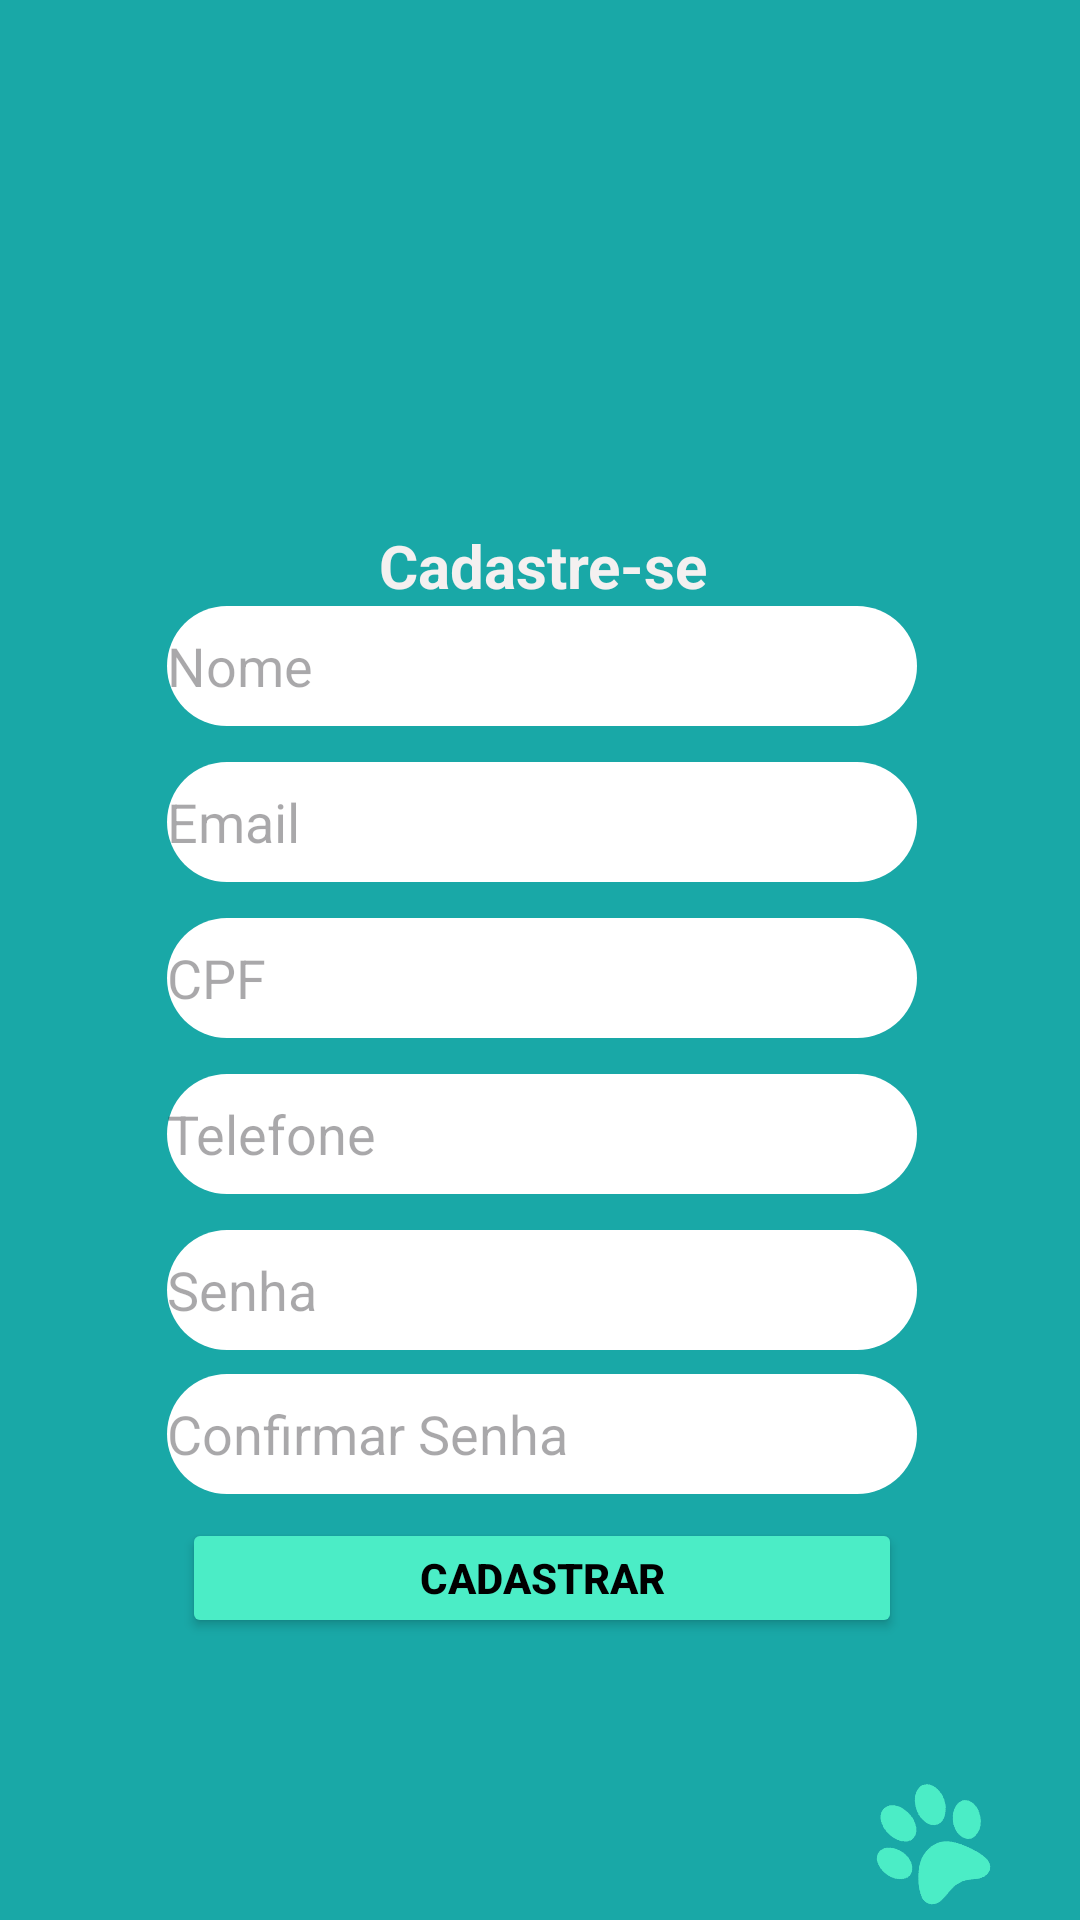

Reconstruct the res/layout file that produces this screen, plus the resources it refers to.
<!-- AndroidManifest.xml: application theme Theme.DocVet -->
<!-- res/layout/activity_cadastro.xml -->
<?xml version="1.0" encoding="utf-8"?>
<androidx.constraintlayout.widget.ConstraintLayout xmlns:android="http://schemas.android.com/apk/res/android"
    xmlns:app="http://schemas.android.com/apk/res-auto"
    xmlns:tools="http://schemas.android.com/tools"
    android:layout_width="match_parent"
    android:layout_height="match_parent"
    tools:context=".CadastroActivity">


    <View
        android:id="@+id/view"
        android:layout_width="wrap_content"
        android:layout_height="wrap_content"
        android:background="#19A8A7"
        app:layout_constraintBottom_toBottomOf="parent"
        app:layout_constraintEnd_toEndOf="parent"
        app:layout_constraintHorizontal_bias="0.0"
        app:layout_constraintStart_toStartOf="parent"
        app:layout_constraintTop_toTopOf="parent"
        app:layout_constraintVertical_bias="0.0"
        tools:ignore="MissingConstraints" />

    <ImageView
        android:id="@+id/ImgLogo"
        android:layout_width="110dp"
        android:layout_height="101dp"
        android:layout_marginStart="152dp"
        android:layout_marginTop="54dp"
        android:layout_marginEnd="149dp"
        android:src="@drawable/docvet"
        app:layout_constraintEnd_toEndOf="parent"
        app:layout_constraintStart_toStartOf="parent"
        app:layout_constraintTop_toTopOf="parent" />

    <TextView
        android:id="@+id/txtLogin"
        android:layout_width="wrap_content"
        android:layout_height="wrap_content"
        android:layout_marginStart="151dp"
        android:layout_marginTop="175dp"
        android:layout_marginEnd="149dp"
        android:fontFamily="sans-serif"
        android:text="Cadastre-se"
        android:textColor="#F4F0F0"
        android:textSize="20sp"
        android:textStyle="bold"
        app:layout_constraintEnd_toEndOf="parent"
        app:layout_constraintStart_toStartOf="parent"
        app:layout_constraintTop_toTopOf="parent" />

    <Button
        android:id="@+id/btnCadastrarDonoDePet"
        android:layout_width="240dp"
        android:layout_height="40dp"
        android:layout_marginStart="86dp"
        android:layout_marginTop="506dp"
        android:layout_marginEnd="85dp"
        android:backgroundTint="#4BEDC6"
        android:text="Cadastrar"
        android:textColor="#000000"
        android:textStyle="bold"
        app:layout_constraintEnd_toEndOf="parent"
        app:layout_constraintStart_toStartOf="parent"
        app:layout_constraintTop_toTopOf="parent" />

    <EditText
        android:id="@+id/edtEmailDonoPet"
        android:layout_width="250dp"
        android:layout_height="40dp"
        android:layout_marginStart="81dp"
        android:layout_marginTop="254dp"
        android:layout_marginEnd="80dp"
        android:background="@drawable/borda_redonda"
        android:backgroundTint="@color/white"
        android:breakStrategy="high_quality"
        android:ems="10"
        android:hint="Email"
        android:inputType="textWebEmailAddress"
        app:layout_constraintEnd_toEndOf="parent"
        app:layout_constraintStart_toStartOf="parent"
        app:layout_constraintTop_toTopOf="parent" />

    <EditText
        android:id="@+id/edtNomeDonoPet"
        android:layout_width="250dp"
        android:layout_height="40dp"
        android:layout_marginStart="81dp"
        android:layout_marginTop="202dp"
        android:layout_marginEnd="80dp"
        android:background="@drawable/borda_redonda"
        android:backgroundTint="@color/white"
        android:breakStrategy="high_quality"
        android:ems="10"
        android:hint="Nome"
        android:inputType="textWebEmailAddress"
        app:layout_constraintEnd_toEndOf="parent"
        app:layout_constraintStart_toStartOf="parent"
        app:layout_constraintTop_toTopOf="parent" />

    <EditText
        android:id="@+id/edtCpfDonoPet"
        android:layout_width="250dp"
        android:layout_height="40dp"
        android:layout_marginStart="81dp"
        android:layout_marginTop="306dp"
        android:layout_marginEnd="80dp"
        android:background="@drawable/borda_redonda"
        android:ems="10"
        android:hint="CPF"
        android:inputType="number"
        app:layout_constraintEnd_toEndOf="parent"
        app:layout_constraintStart_toStartOf="parent"
        app:layout_constraintTop_toTopOf="parent" />

    <EditText
        android:id="@+id/edtTelefoneDonoPet"
        android:layout_width="250dp"
        android:layout_height="40dp"
        android:layout_marginStart="81dp"
        android:layout_marginTop="358dp"
        android:layout_marginEnd="80dp"
        android:background="@drawable/borda_redonda"
        android:ems="10"
        android:hint="Telefone"
        android:inputType="phone"
        app:layout_constraintEnd_toEndOf="parent"
        app:layout_constraintStart_toStartOf="parent"
        app:layout_constraintTop_toTopOf="parent" />

    <EditText
        android:id="@+id/edtSenhaDonoPet"
        android:layout_width="250dp"
        android:layout_height="40dp"
        android:layout_marginStart="81dp"
        android:layout_marginTop="410dp"
        android:layout_marginEnd="80dp"
        android:background="@drawable/borda_redonda"
        android:ems="10"
        android:hint="Senha"
        android:inputType="textPassword"
        app:layout_constraintEnd_toEndOf="parent"
        app:layout_constraintStart_toStartOf="parent"
        app:layout_constraintTop_toTopOf="parent" />

    <EditText
        android:id="@+id/edtConfSenhaDonoPet"
        android:layout_width="250dp"
        android:layout_height="40dp"
        android:layout_marginStart="81dp"
        android:layout_marginTop="458dp"
        android:layout_marginEnd="80dp"
        android:background="@drawable/borda_redonda"
        android:ems="10"
        android:hint="Confirmar Senha"
        android:inputType="textPassword"
        app:layout_constraintEnd_toEndOf="parent"
        app:layout_constraintStart_toStartOf="parent"
        app:layout_constraintTop_toTopOf="parent" />

    <ImageView
        android:id="@+id/imageView2"
        android:layout_width="72dp"
        android:layout_height="63dp"
        android:layout_marginStart="303dp"
        android:layout_marginTop="589dp"
        android:layout_marginEnd="36dp"
        android:rotation="-30"
        app:layout_constraintEnd_toEndOf="parent"
        app:layout_constraintStart_toStartOf="parent"
        app:layout_constraintTop_toTopOf="parent"
        app:srcCompat="@drawable/patinhas"
        tools:ignore="MissingConstraints" />

    <ImageView
        android:id="@+id/imageView3"
        android:layout_width="72dp"
        android:layout_height="63dp"
        android:layout_marginStart="345dp"
        android:layout_marginTop="637dp"
        android:rotation="-30"
        app:layout_constraintEnd_toEndOf="parent"
        app:layout_constraintStart_toStartOf="parent"
        app:layout_constraintTop_toTopOf="parent"
        app:srcCompat="@drawable/patinhas"
        tools:ignore="MissingConstraints" />

    <ImageView
        android:id="@+id/imageView4"
        android:layout_width="72dp"
        android:layout_height="63dp"
        android:layout_marginStart="323dp"
        android:layout_marginTop="700dp"
        android:rotation="-30"
        app:layout_constraintStart_toStartOf="parent"
        app:layout_constraintTop_toTopOf="parent"
        app:srcCompat="@drawable/patinhas"
        tools:ignore="MissingConstraints" />

    <ImageView
        android:id="@+id/imageView"
        android:layout_width="73dp"
        android:layout_height="63dp"
        android:layout_marginStart="278dp"
        android:layout_marginTop="637dp"
        android:layout_marginEnd="60dp"
        android:rotation="-30"
        app:layout_constraintEnd_toEndOf="parent"
        app:layout_constraintStart_toStartOf="parent"
        app:layout_constraintTop_toTopOf="parent"
        app:srcCompat="@drawable/patinhas"
        tools:ignore="MissingConstraints" />

</androidx.constraintlayout.widget.ConstraintLayout>
<!-- resources referenced by this layout -->
<resources>
  <color name="white">#FFFFFFFF</color>
  <!-- drawable borda_redonda (drawable) -->
  <?xml version="1.0" encoding="utf-8"?>
  <shape xmlns:android="http://schemas.android.com/apk/res/android" android:shape = "rectangle">
  
      <corners android:radius="30dp" />
      <solid android:color="#FFFFFF" />
  </shape>
  <!-- drawable patinhas: png bitmap (drawable, 32525 bytes) -->
  <style name="Theme.DocVet" parent="Base.Theme.DocVet" />
  <style name="Base.Theme.DocVet" parent="Theme.Material3.DayNight.NoActionBar">
          
          
      </style>
</resources>
